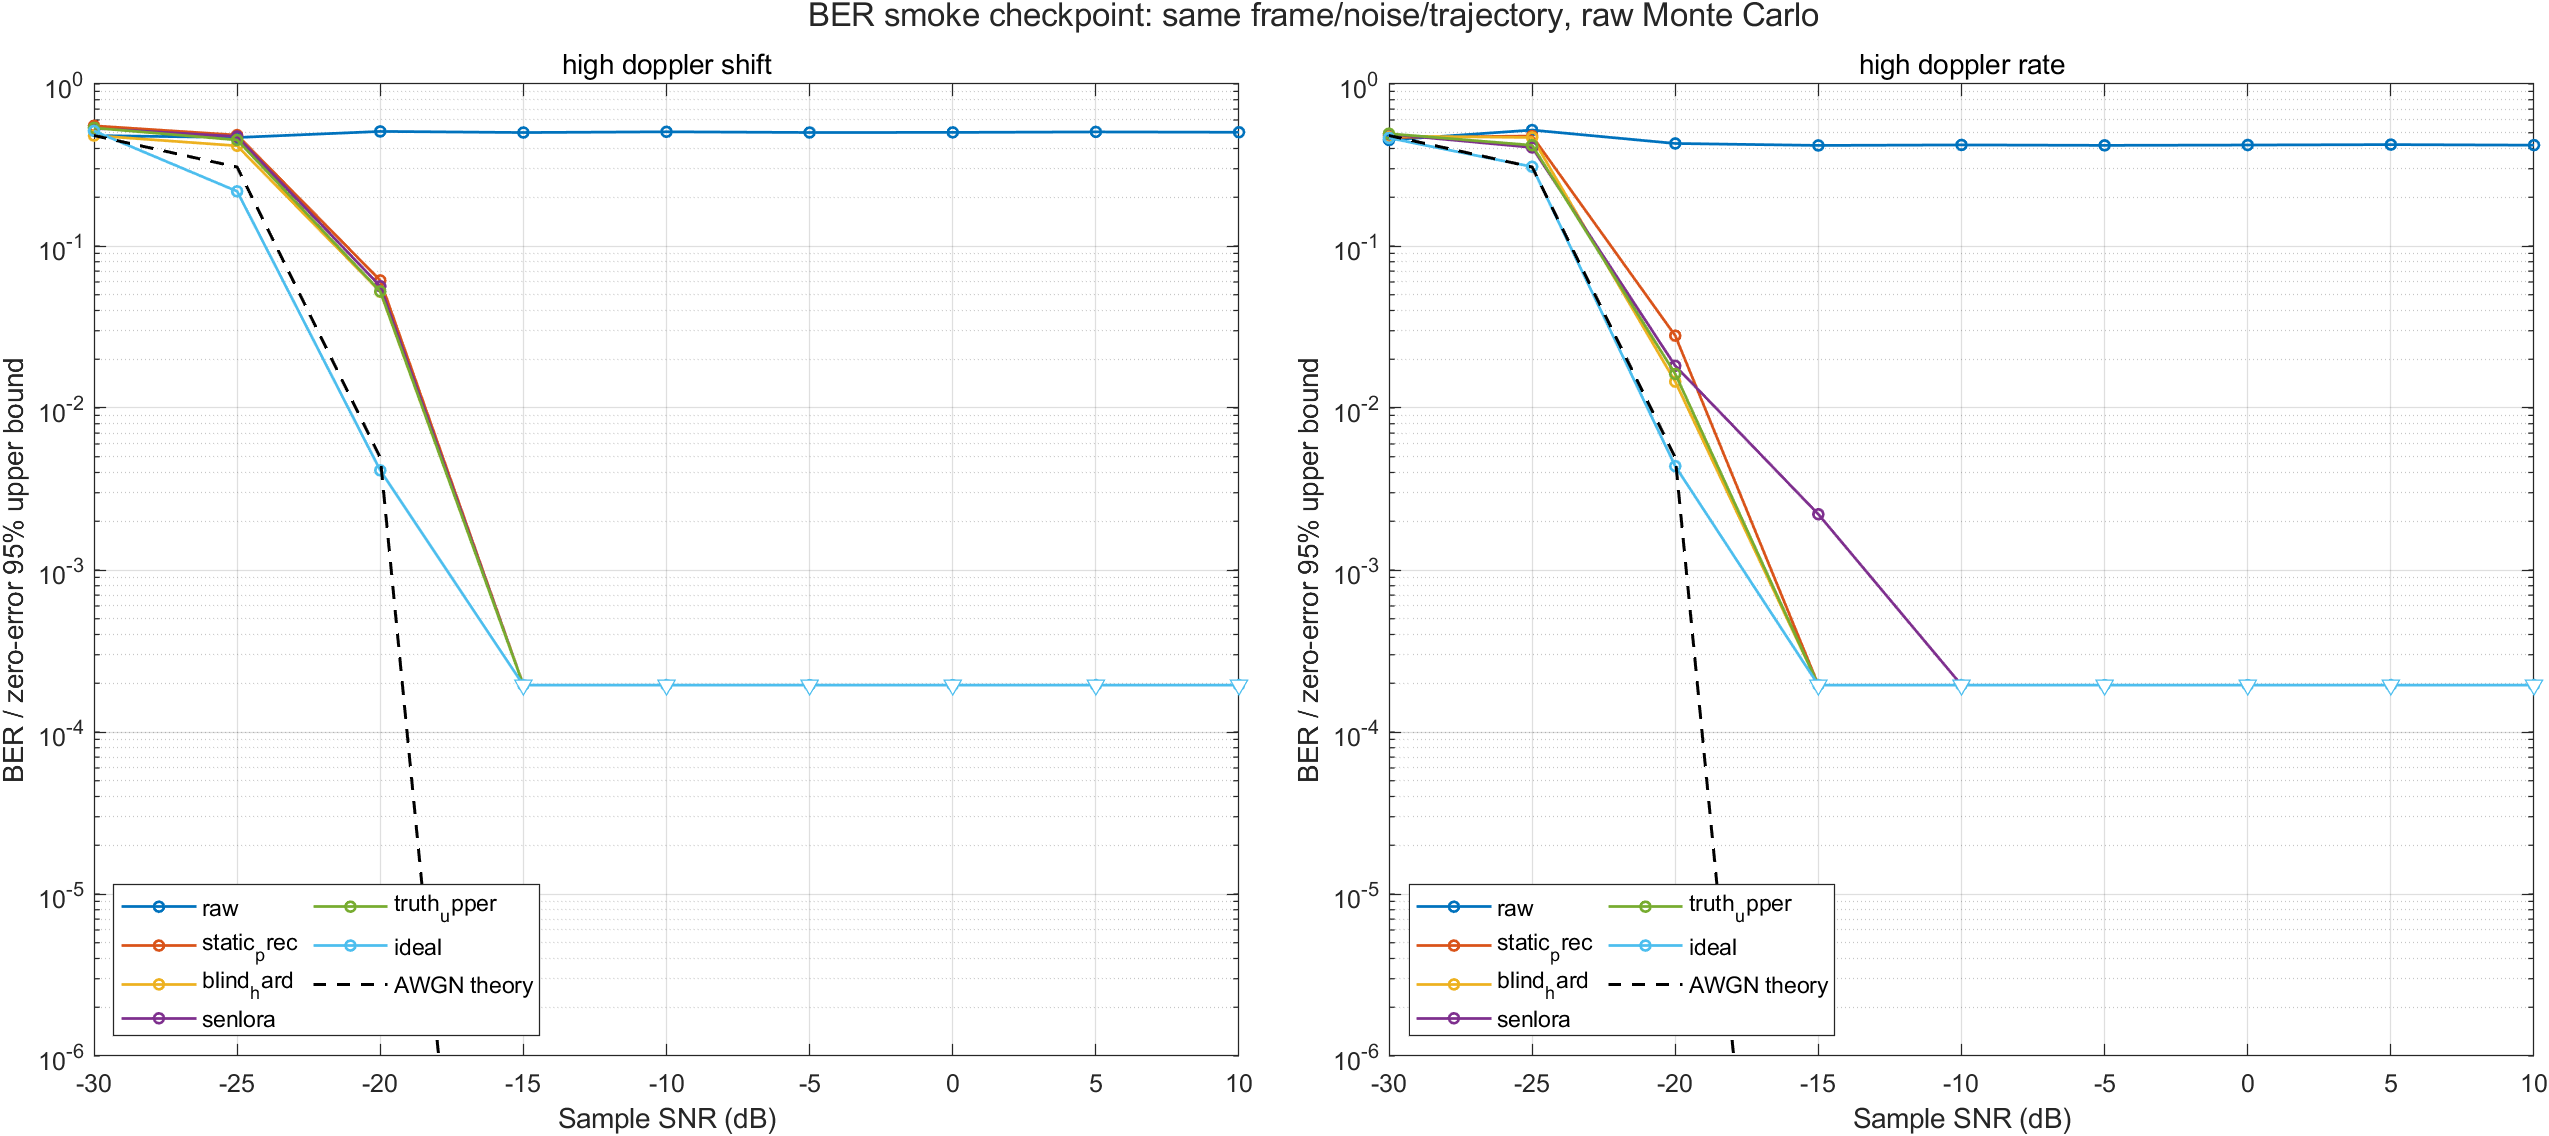

Values plotted in this chart, from the file beside it:
scenario, snrDb, method, bitErrors, symbolErrors, totalBits, totalSymbols, ber, ser, berUpper95Zero, meanPayloadPilotCount, frameCount, seedSymbols, seedNoiseBase
high_doppler_shift, -30, raw, 148, 28, 308, 28, 0.4805, 1, 0.00974, 0, 1, 20361503, 20361504
high_doppler_shift, -30, static_prec, 170, 28, 308, 28, 0.5519, 1, 0.00974, 0, 1, 20361503, 20361504
high_doppler_shift, -30, blind_hard, 148, 28, 308, 28, 0.4805, 1, 0.00974, 28, 1, 20361503, 20361504
high_doppler_shift, -30, senlora, 164, 28, 308, 28, 0.5325, 1, 0.00974, 3, 1, 20361503, 20361504
high_doppler_shift, -30, truth_upper, 165, 28, 308, 28, 0.5357, 1, 0.00974, 0, 1, 20361503, 20361504
high_doppler_shift, -30, ideal, 158, 28, 308, 28, 0.513, 1, 0.00974, 0, 1, 20361503, 20361504
high_doppler_shift, -25, raw, 144, 28, 308, 28, 0.4675, 1, 0.00974, 0, 1, 20361553, 20361554
high_doppler_shift, -25, static_prec, 149, 28, 308, 28, 0.4838, 1, 0.00974, 0, 1, 20361553, 20361554
high_doppler_shift, -25, blind_hard, 128, 28, 308, 28, 0.4156, 1, 0.00974, 28, 1, 20361553, 20361554
high_doppler_shift, -25, senlora, 146, 28, 308, 28, 0.474, 1, 0.00974, 5, 1, 20361553, 20361554
high_doppler_shift, -25, truth_upper, 139, 28, 308, 28, 0.4513, 1, 0.00974, 0, 1, 20361553, 20361554
high_doppler_shift, -25, ideal, 67, 13, 308, 28, 0.2175, 0.4643, 0.00974, 0, 1, 20361553, 20361554
high_doppler_shift, -20, raw, 4081, 728, 8008, 728, 0.5096, 1, 0.0003746, 0, 26, 20361603, 20361604
high_doppler_shift, -20, static_prec, 491, 90, 8008, 728, 0.06131, 0.1236, 0.0003746, 0, 26, 20361603, 20361604
high_doppler_shift, -20, blind_hard, 418, 90, 8008, 728, 0.0522, 0.1236, 0.0003746, 28, 26, 20361603, 20361604
high_doppler_shift, -20, senlora, 452, 96, 8008, 728, 0.05644, 0.1319, 0.0003746, 3.615, 26, 20361603, 20361604
high_doppler_shift, -20, truth_upper, 420, 90, 8008, 728, 0.05245, 0.1236, 0.0003746, 24.54, 26, 20361603, 20361604
high_doppler_shift, -20, ideal, 33, 5, 8008, 728, 0.004121, 0.006868, 0.0003746, 0, 26, 20361603, 20361604
high_doppler_shift, -15, raw, 7726, 1400, 15400, 1400, 0.5017, 1, 0.0001948, 0, 50, 20361653, 20361654
high_doppler_shift, -15, static_prec, 0, 0, 15400, 1400, 0, 0, 0.0001948, 0, 50, 20361653, 20361654
high_doppler_shift, -15, blind_hard, 0, 0, 15400, 1400, 0, 0, 0.0001948, 28, 50, 20361653, 20361654
high_doppler_shift, -15, senlora, 0, 0, 15400, 1400, 0, 0, 0.0001948, 3.78, 50, 20361653, 20361654
high_doppler_shift, -15, truth_upper, 0, 0, 15400, 1400, 0, 0, 0.0001948, 28, 50, 20361653, 20361654
high_doppler_shift, -15, ideal, 0, 0, 15400, 1400, 0, 0, 0.0001948, 0, 50, 20361653, 20361654
high_doppler_shift, -10, raw, 7806, 1400, 15400, 1400, 0.5069, 1, 0.0001948, 0, 50, 20361703, 20361704
high_doppler_shift, -10, static_prec, 0, 0, 15400, 1400, 0, 0, 0.0001948, 0, 50, 20361703, 20361704
high_doppler_shift, -10, blind_hard, 0, 0, 15400, 1400, 0, 0, 0.0001948, 28, 50, 20361703, 20361704
high_doppler_shift, -10, senlora, 0, 0, 15400, 1400, 0, 0, 0.0001948, 3.7, 50, 20361703, 20361704
high_doppler_shift, -10, truth_upper, 0, 0, 15400, 1400, 0, 0, 0.0001948, 28, 50, 20361703, 20361704
high_doppler_shift, -10, ideal, 0, 0, 15400, 1400, 0, 0, 0.0001948, 0, 50, 20361703, 20361704
high_doppler_shift, -5, raw, 7730, 1400, 15400, 1400, 0.5019, 1, 0.0001948, 0, 50, 20361753, 20361754
high_doppler_shift, -5, static_prec, 0, 0, 15400, 1400, 0, 0, 0.0001948, 0, 50, 20361753, 20361754
high_doppler_shift, -5, blind_hard, 0, 0, 15400, 1400, 0, 0, 0.0001948, 28, 50, 20361753, 20361754
high_doppler_shift, -5, senlora, 0, 0, 15400, 1400, 0, 0, 0.0001948, 3.96, 50, 20361753, 20361754
high_doppler_shift, -5, truth_upper, 0, 0, 15400, 1400, 0, 0, 0.0001948, 28, 50, 20361753, 20361754
high_doppler_shift, -5, ideal, 0, 0, 15400, 1400, 0, 0, 0.0001948, 0, 50, 20361753, 20361754
high_doppler_shift, 0, raw, 7740, 1400, 15400, 1400, 0.5026, 1, 0.0001948, 0, 50, 20361803, 20361804
high_doppler_shift, 0, static_prec, 0, 0, 15400, 1400, 0, 0, 0.0001948, 0, 50, 20361803, 20361804
high_doppler_shift, 0, blind_hard, 0, 0, 15400, 1400, 0, 0, 0.0001948, 28, 50, 20361803, 20361804
high_doppler_shift, 0, senlora, 0, 0, 15400, 1400, 0, 0, 0.0001948, 4.16, 50, 20361803, 20361804
high_doppler_shift, 0, truth_upper, 0, 0, 15400, 1400, 0, 0, 0.0001948, 28, 50, 20361803, 20361804
high_doppler_shift, 0, ideal, 0, 0, 15400, 1400, 0, 0, 0.0001948, 0, 50, 20361803, 20361804
high_doppler_shift, 5, raw, 7794, 1400, 15400, 1400, 0.5061, 1, 0.0001948, 0, 50, 20361853, 20361854
high_doppler_shift, 5, static_prec, 0, 0, 15400, 1400, 0, 0, 0.0001948, 0, 50, 20361853, 20361854
high_doppler_shift, 5, blind_hard, 0, 0, 15400, 1400, 0, 0, 0.0001948, 28, 50, 20361853, 20361854
high_doppler_shift, 5, senlora, 0, 0, 15400, 1400, 0, 0, 0.0001948, 3.96, 50, 20361853, 20361854
high_doppler_shift, 5, truth_upper, 0, 0, 15400, 1400, 0, 0, 0.0001948, 28, 50, 20361853, 20361854
high_doppler_shift, 5, ideal, 0, 0, 15400, 1400, 0, 0, 0.0001948, 0, 50, 20361853, 20361854
high_doppler_shift, 10, raw, 7756, 1400, 15400, 1400, 0.5036, 1, 0.0001948, 0, 50, 20361903, 20361904
high_doppler_shift, 10, static_prec, 0, 0, 15400, 1400, 0, 0, 0.0001948, 0, 50, 20361903, 20361904
high_doppler_shift, 10, blind_hard, 0, 0, 15400, 1400, 0, 0, 0.0001948, 28, 50, 20361903, 20361904
high_doppler_shift, 10, senlora, 0, 0, 15400, 1400, 0, 0, 0.0001948, 4.08, 50, 20361903, 20361904
high_doppler_shift, 10, truth_upper, 0, 0, 15400, 1400, 0, 0, 0.0001948, 28, 50, 20361903, 20361904
high_doppler_shift, 10, ideal, 0, 0, 15400, 1400, 0, 0, 0.0001948, 0, 50, 20361903, 20361904
high_doppler_rate, -30, raw, 139, 28, 308, 28, 0.4513, 1, 0.00974, 0, 1, 20461503, 20461504
high_doppler_rate, -30, static_prec, 144, 28, 308, 28, 0.4675, 1, 0.00974, 0, 1, 20461503, 20461504
high_doppler_rate, -30, blind_hard, 147, 28, 308, 28, 0.4773, 1, 0.00974, 28, 1, 20461503, 20461504
high_doppler_rate, -30, senlora, 151, 28, 308, 28, 0.4903, 1, 0.00974, 2, 1, 20461503, 20461504
high_doppler_rate, -30, truth_upper, 152, 28, 308, 28, 0.4935, 1, 0.00974, 0, 1, 20461503, 20461504
high_doppler_rate, -30, ideal, 143, 27, 308, 28, 0.4643, 0.9643, 0.00974, 0, 1, 20461503, 20461504
... 48 more rows
